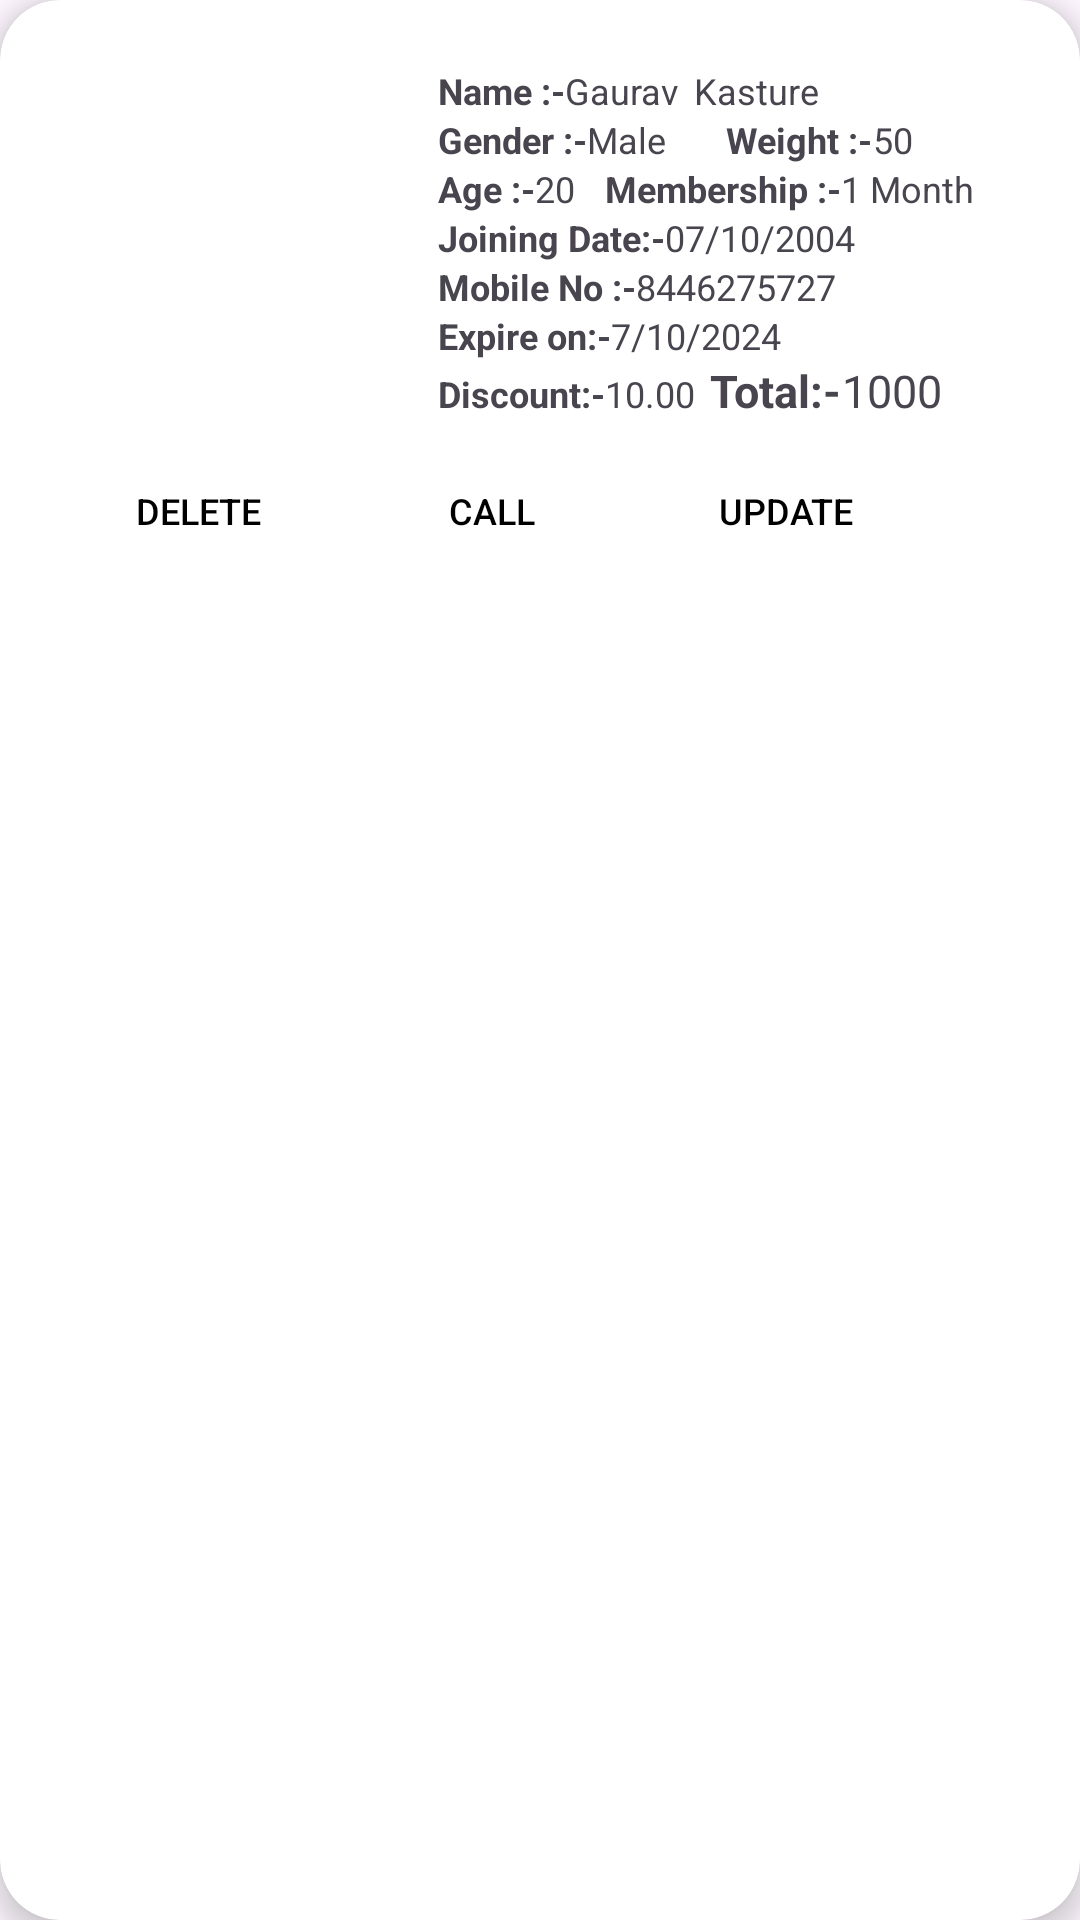

Layout XML and referenced resources for this Android screen:
<!-- AndroidManifest.xml: application theme Theme.GymManagementSystm -->
<!-- res/layout/user_item.xml -->
<?xml version="1.0" encoding="utf-8"?>
<androidx.cardview.widget.CardView
    xmlns:android="http://schemas.android.com/apk/res/android"
    xmlns:app="http://schemas.android.com/apk/res-auto"
    android:layout_width="match_parent"
    android:layout_height="wrap_content"
    app:cardElevation="5dp"
    app:cardCornerRadius="20dp"
    android:layout_margin="8dp">
    <LinearLayout
        android:layout_width="352dp"
        android:layout_height="wrap_content"
        android:layout_marginVertical="6dp"
        android:layout_marginStart="10dp"
        android:orientation="vertical">

        <LinearLayout
            android:layout_width="match_parent"
            android:layout_height="wrap_content"
            android:layout_marginVertical="6dp"
            android:layout_marginStart="16dp"
            android:orientation="horizontal">

            <ImageView
                android:id="@+id/cardImage"
                android:layout_width="110dp"
                android:layout_height="110dp"
                android:layout_marginTop="10dp"
                android:layout_marginEnd="10dp"
                android:scaleType="fitCenter" />

            <LinearLayout
                android:layout_width="207dp"
                android:layout_height="wrap_content"
                android:layout_marginTop="10dp"
                android:orientation="vertical">

                <LinearLayout
                    android:layout_width="wrap_content"
                    android:layout_height="wrap_content"
                    android:orientation="horizontal">

                    <TextView
                        android:layout_width="wrap_content"
                        android:layout_height="wrap_content"
                        android:text="Name :-"
                        android:textSize="12sp"
                        android:textStyle="bold" />

                    <TextView
                        android:id="@+id/cardFirstName"
                        android:layout_width="wrap_content"
                        android:layout_height="wrap_content"
                        android:text="Gaurav"
                        android:textSize="12sp" />

                    <TextView
                        android:id="@+id/cardLastName"
                        android:layout_width="wrap_content"
                        android:layout_height="wrap_content"
                        android:layout_marginStart="5dp"
                        android:text="Kasture"
                        android:textSize="12sp" />
                </LinearLayout>

                <LinearLayout
                    android:layout_width="wrap_content"
                    android:layout_height="wrap_content"
                    android:orientation="horizontal">

                    <TextView
                        android:layout_width="wrap_content"
                        android:layout_height="wrap_content"
                        android:text="Gender :-"
                        android:textSize="12sp"
                        android:textStyle="bold" />

                    <TextView
                        android:id="@+id/cardGender"
                        android:layout_width="wrap_content"
                        android:layout_height="wrap_content"
                        android:text="Male"
                        android:textSize="12sp" />

                    <TextView
                        android:layout_width="wrap_content"
                        android:layout_height="wrap_content"
                        android:layout_marginStart="20dp"
                        android:text="Weight :-"
                        android:textSize="12sp"
                        android:textStyle="bold" />

                    <TextView
                        android:id="@+id/cardWeight"
                        android:layout_width="wrap_content"
                        android:layout_height="wrap_content"
                        android:text="50"
                        android:textSize="12sp" />
                </LinearLayout>

                <LinearLayout
                    android:layout_width="wrap_content"
                    android:layout_height="wrap_content"
                    android:orientation="horizontal">

                    <TextView
                        android:layout_width="wrap_content"
                        android:layout_height="wrap_content"
                        android:text="Age :-"
                        android:textSize="12sp"
                        android:textStyle="bold" />

                    <TextView
                        android:id="@+id/cardAge"
                        android:layout_width="wrap_content"
                        android:layout_height="wrap_content"
                        android:text="20"
                        android:textSize="12sp" />

                    <TextView
                        android:layout_width="wrap_content"
                        android:layout_height="wrap_content"
                        android:layout_marginStart="10dp"
                        android:text="Membership :-"
                        android:textSize="12sp"
                        android:textStyle="bold" />

                    <TextView
                        android:id="@+id/cardMember"
                        android:layout_width="wrap_content"
                        android:layout_height="wrap_content"
                        android:text="1 Month"
                        android:textSize="12sp" />
                </LinearLayout>

                <LinearLayout
                    android:layout_width="wrap_content"
                    android:layout_height="wrap_content"
                    android:orientation="horizontal">

                    <TextView
                        android:layout_width="wrap_content"
                        android:layout_height="wrap_content"
                        android:text="Joining Date:-"
                        android:textSize="12sp"
                        android:textStyle="bold" />

                    <TextView
                        android:id="@+id/cardJoining"
                        android:layout_width="wrap_content"
                        android:layout_height="wrap_content"
                        android:text="07/10/2004"
                        android:textSize="12sp" />
                </LinearLayout>

                <LinearLayout
                    android:layout_width="wrap_content"
                    android:layout_height="wrap_content"
                    android:orientation="horizontal">

                    <TextView
                        android:layout_width="wrap_content"
                        android:layout_height="wrap_content"
                        android:text="Mobile No :-"
                        android:textSize="12sp"
                        android:textStyle="bold" />

                    <TextView
                        android:id="@+id/cardMobile"
                        android:layout_width="wrap_content"
                        android:layout_height="wrap_content"
                        android:text="8446275727"
                        android:textSize="12sp" />

                </LinearLayout>

                <LinearLayout
                    android:layout_width="wrap_content"
                    android:layout_height="wrap_content"
                    android:orientation="horizontal">

                    <TextView
                        android:layout_width="wrap_content"
                        android:layout_height="wrap_content"
                        android:text="Expire on:-"
                        android:textSize="12sp"
                        android:textStyle="bold" />

                    <TextView
                        android:id="@+id/cardExpire"
                        android:layout_width="wrap_content"
                        android:layout_height="wrap_content"
                        android:text="7/10/2024"
                        android:textSize="12sp" />
                </LinearLayout>

                <LinearLayout
                    android:layout_width="wrap_content"
                    android:layout_height="wrap_content"
                    android:orientation="horizontal">

                    <TextView
                        android:layout_width="wrap_content"
                        android:layout_height="wrap_content"
                        android:text="Discount:-"
                        android:textSize="12sp"
                        android:textStyle="bold" />

                    <TextView
                        android:id="@+id/cardDiscount"
                        android:layout_width="wrap_content"
                        android:layout_height="wrap_content"
                        android:text="10.00"
                        android:textSize="12sp" />

                    <TextView
                        android:layout_width="wrap_content"
                        android:layout_height="wrap_content"
                        android:layout_marginStart="5dp"
                        android:text="Total:-"
                        android:textSize="15sp"
                        android:textStyle="bold" />

                    <TextView
                        android:id="@+id/cardTotal"
                        android:layout_width="wrap_content"
                        android:layout_height="wrap_content"
                        android:text="1000"
                        android:textSize="15sp" />
                </LinearLayout>
            </LinearLayout>
        </LinearLayout>
        <LinearLayout
            android:layout_width="match_parent"
            android:layout_height="wrap_content"
            android:orientation="horizontal"
            android:layout_marginStart="12dp"
            android:gravity="left">

            <Button
                android:id="@+id/btnDelete"
                android:layout_width="wrap_content"
                android:layout_height="wrap_content"
                android:layout_marginEnd="10dp"
                android:background="@drawable/button_background"
                android:text="Delete"
                android:textColor="#000000"
                android:textSize="12sp" />

            <Button
                android:id="@+id/btnCall"
                android:layout_width="wrap_content"
                android:layout_height="wrap_content"
                android:layout_marginEnd="10dp"
                android:background="@drawable/button_background"
                android:text="Call"
                android:textColor="#000000"
                android:textSize="12sp" />

            <Button
                android:id="@+id/btnUpdate"
                android:layout_width="wrap_content"
                android:layout_height="wrap_content"
                android:layout_marginEnd="10dp"
                android:background="@drawable/button_background"
                android:text="Update"
                android:textColor="#000000"
                android:textSize="12sp" />
        </LinearLayout>
    </LinearLayout>
</androidx.cardview.widget.CardView>
<!-- resources referenced by this layout -->
<resources>
  <!-- drawable button_background (drawable) -->
  <?xml version="1.0" encoding="utf-8"?>
  <shape xmlns:android="http://schemas.android.com/apk/res/android">
      <solid android:color="#67FFFFFF" /> 
      <corners android:radius="20dp" /> 
      <stroke
          android:width="10dp"
          android:color="#E9FFFFFF" />
  </shape>
  <style name="Theme.GymManagementSystm" parent="Base.Theme.GymManagementSystm" />
  <style name="Base.Theme.GymManagementSystm" parent="Theme.Material3.DayNight.NoActionBar">
          
          
      </style>
</resources>
